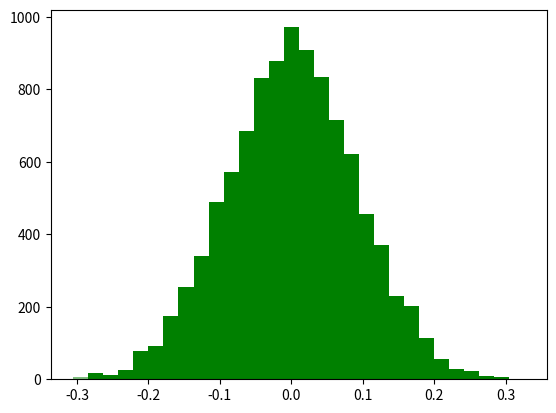

This chart was generated by the following Python code: (Note: this script raises an exception after producing the figure.)
# -*- coding: utf-8 -*-
"""
Created on Sat Sep  8 14:24:39 2018

[redacted]
"""

import numpy as np
import matplotlib as mpl
import matplotlib.pyplot as plt
import math

t=1000
a=np.zeros(10000)
for i in range(t):
    a+=np.random.uniform(-5,5,10000)
a/=t
plt.hist(a,bins=30,color='g',alpha=0.5,normed=True,label=u'均匀分布叠加')
plt.legend(loc='upper left')
plt.grid()
plt.show()
